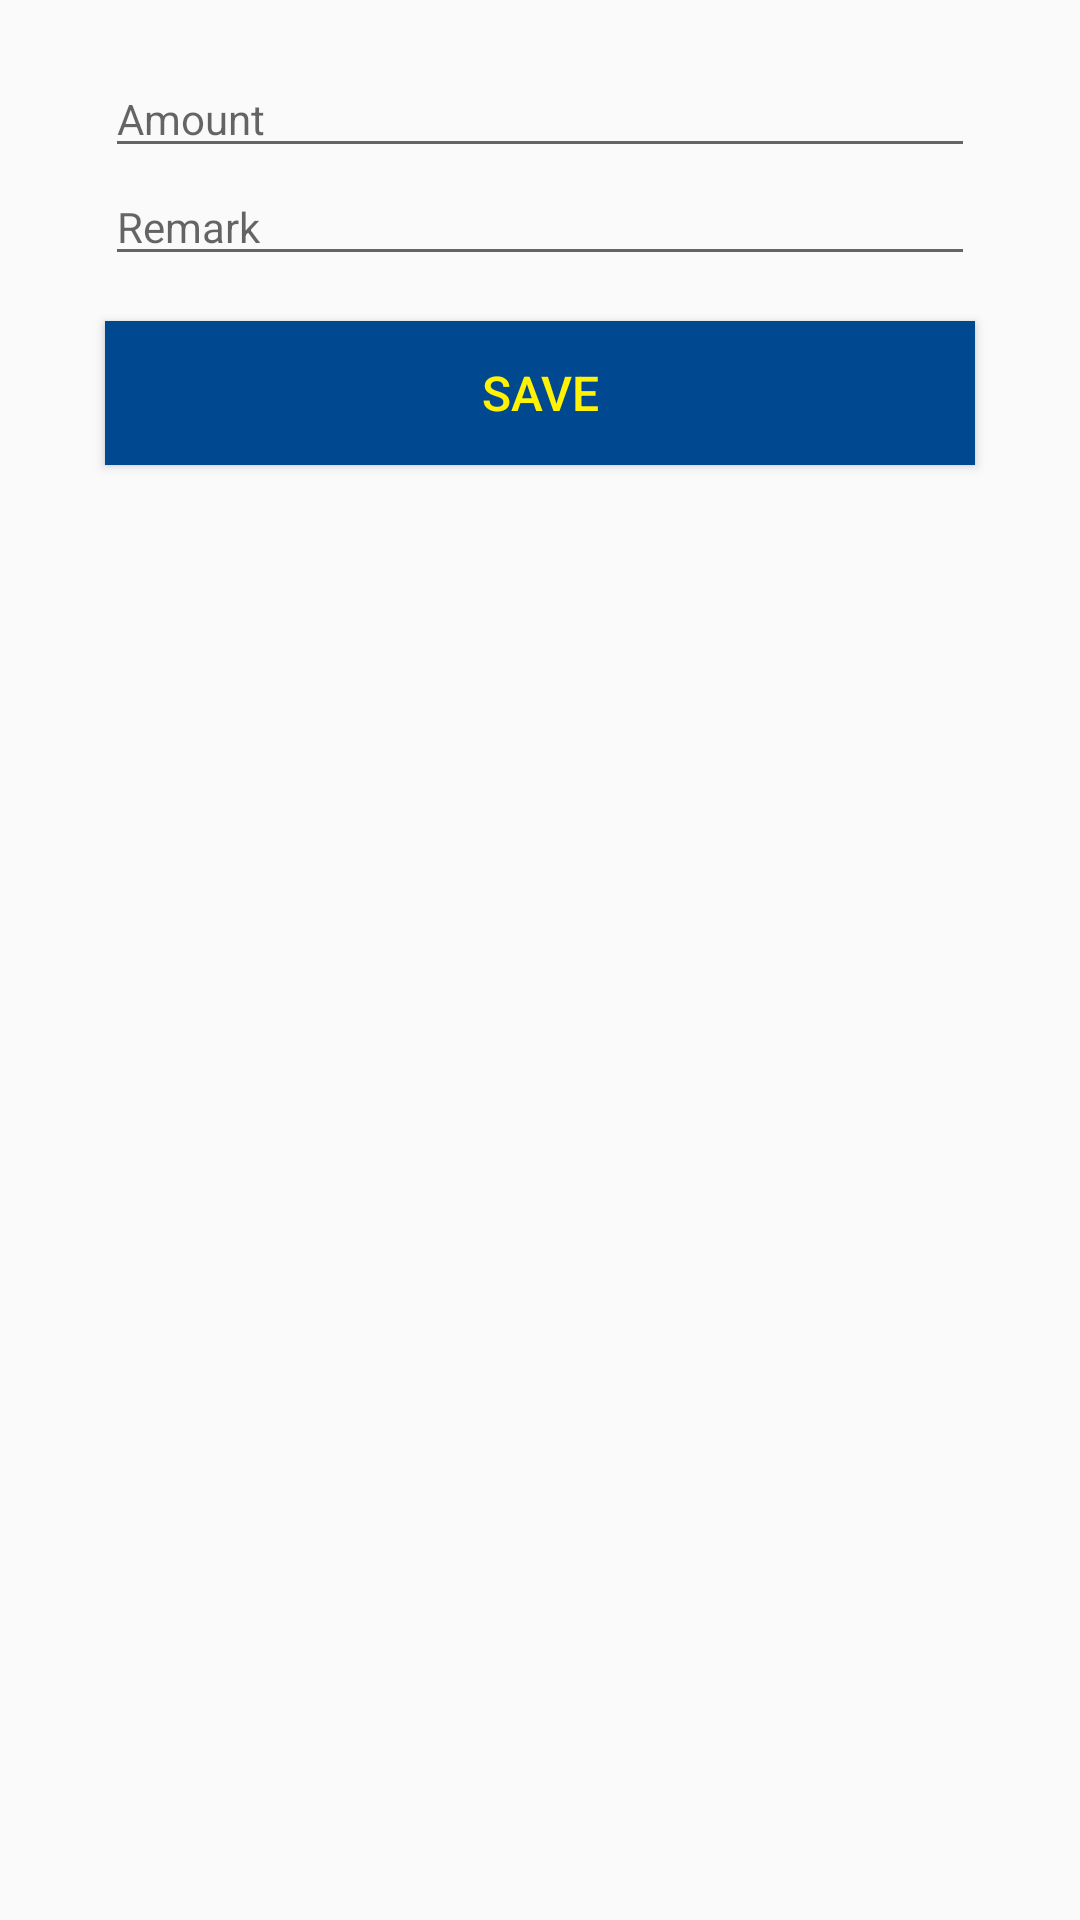

This screen was rendered from an Android layout file. Write that file and the resources it references.
<!-- AndroidManifest.xml: application theme AppThemeTwo -->
<!-- res/layout/income_fragment.xml -->
<?xml version="1.0" encoding="utf-8"?>
<LinearLayout xmlns:android="http://schemas.android.com/apk/res/android"
    xmlns:app="http://schemas.android.com/apk/res-auto"
    android:orientation="vertical"
    android:layout_width="match_parent"
    android:layout_height="match_parent"
    android:padding="20dp">

    <EditText
        android:layout_width="match_parent"
        android:layout_height="wrap_content"
        android:id="@+id/income_edit_text"
        android:hint="@string/amount"
        android:inputType="number"
        android:textSize="@dimen/text_size"
        android:layout_marginRight="15dp"
        android:layout_marginLeft="15dp"
        android:textColor="@color/colorBlack"
        />

    <EditText
        android:layout_width="match_parent"
        android:layout_height="wrap_content"
        android:id="@+id/income_remark_edit_text"
        android:hint="@string/remark"
        android:textSize="@dimen/text_size"
        android:layout_marginRight="15dp"
        android:layout_marginLeft="15dp"
        android:textColor="@color/colorBlack"
        />


    <Button
        android:layout_width="match_parent"
        android:layout_height="wrap_content"
        android:background="@color/colorPrimary"
        android:textColor="@color/colorAccent"
        android:textSize="@dimen/medium_text_size"
        android:id="@+id/income_save_button"
        android:layout_marginTop="15dp"
        android:layout_marginRight="15dp"
        android:layout_marginLeft="15dp"
        android:text="@string/save"
        />

</LinearLayout>
<!-- resources referenced by this layout -->
<resources>
  <color name="colorAccent">#fff203</color>
  <color name="colorBlack">#000000</color>
  <color name="colorPrimary">#00488f</color>
  <dimen name="medium_text_size">16sp</dimen>
  <dimen name="text_size">14sp</dimen>
  <string name="amount">Amount</string>
  <string name="remark">Remark</string>
  <string name="save">SAVE</string>
  <style name="AppThemeTwo" parent="Theme.AppCompat.Light.NoActionBar">
          
          <item name="colorPrimary">@color/colorPrimary</item>
          <item name="colorPrimaryDark">@color/colorPrimaryDark</item>
          <item name="colorAccent">@color/colorAccent</item>
          <item name="android:windowContentTransitions" tools:targetApi="lollipop">true</item>
      </style>
  <color name="colorPrimaryDark">#02264b</color>
</resources>
